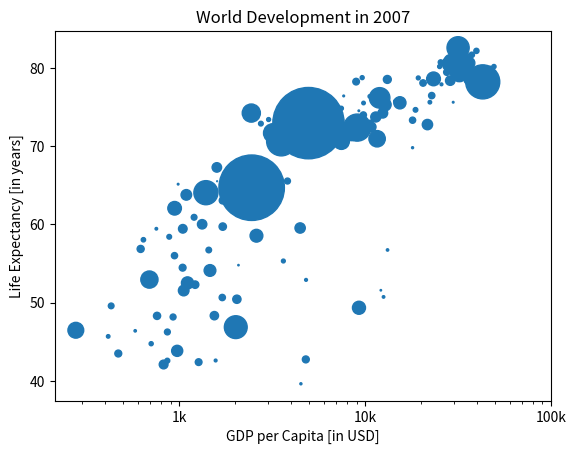

Write Python code to recreate this figure.
#!E:\GIT\Python\Datacamp\Basic_plots_with_Matplotlib\venv\Scripts\python.exe

import matplotlib.pyplot as plt
import numpy as np


tick_val = [1000, 10000, 100000]
tick_lab = ['1k', '10k', '100k']

xlab = 'GDP per Capita [in USD]'
ylab = 'Life Expectancy [in years]'
title = 'World Development in 2007'

# Create a plot with x and y data
life_exp = [43.828, 76.423, 72.301, 42.731, 75.32, 81.235, 79.829, 75.635, 64.062, 79.441, 56.728, 65.554, 74.852, 50.728, 72.39, 73.005, 52.295, 49.58, 59.723, 50.43, 80.653, 44.74100000000001, 50.651, 78.553, 72.961, 72.889, 65.152, 46.462, 55.322, 78.782, 48.328, 75.748, 78.273, 76.486, 78.332, 54.791, 72.235, 74.994, 71.33800000000001, 71.878, 51.57899999999999, 58.04, 52.947, 79.313, 80.657, 56.735, 59.448, 79.406, 60.022, 79.483, 70.259, 56.007, 46.388000000000005, 60.916, 70.19800000000001, 82.208, 73.33800000000001, 81.757, 64.69800000000001, 70.65, 70.964, 59.545, 78.885, 80.745, 80.546, 72.567, 82.603, 72.535, 54.11, 67.297, 78.623, 77.58800000000001, 71.993, 42.592, 45.678, 73.952, 59.443000000000005, 48.303, 74.241, 54.467, 64.164, 72.801, 76.195, 66.803, 74.543, 71.164, 42.082, 62.069, 52.906000000000006, 63.785, 79.762, 80.204, 72.899, 56.867, 46.859, 80.196, 75.64, 65.483, 75.53699999999999, 71.752, 71.421, 71.688, 75.563, 78.098, 78.74600000000001, 76.442, 72.476, 46.242, 65.528, 72.777, 63.062, 74.002, 42.568000000000005, 79.972, 74.663, 77.926, 48.159, 49.339, 80.941, 72.396, 58.556, 39.613, 80.884, 81.70100000000001, 74.143, 78.4, 52.517, 70.616, 58.42, 69.819, 73.923, 71.777, 51.542, 79.425, 78.242, 76.384, 73.747, 74.249, 73.422, 62.698, 42.38399999999999, 43.487]
gdp_cap = [974.5803384, 5937.029525999999, 6223.367465, 4797.231267, 12779.37964, 34435.367439999995, 36126.4927, 29796.04834, 1391.253792, 33692.60508, 1441.284873, 3822.137084, 7446.298803, 12569.85177, 9065.800825, 10680.79282, 1217.032994, 430.0706916, 1713.778686, 2042.09524, 36319.23501, 706.016537, 1704.063724, 13171.63885, 4959.114854, 7006.580419, 986.1478792, 277.5518587, 3632.557798, 9645.06142, 1544.750112, 14619.222719999998, 8948.102923, 22833.30851, 35278.41874, 2082.4815670000003, 6025.374752000001, 6873.262326000001, 5581.180998, 5728.353514, 12154.08975, 641.3695236000001, 690.8055759, 33207.0844, 30470.0167, 13206.48452, 752.7497265, 32170.37442, 1327.60891, 27538.41188, 5186.050003, 942.6542111, 579.2317429999999, 1201.637154, 3548.3308460000003, 39724.97867, 18008.94444, 36180.78919, 2452.210407, 3540.651564, 11605.71449, 4471.061906, 40675.99635, 25523.2771, 28569.7197, 7320.880262000001, 31656.06806, 4519.461171, 1463.249282, 1593.06548, 23348.139730000003, 47306.98978, 10461.05868, 1569.331442, 414.5073415, 12057.49928, 1044.770126, 759.3499101, 12451.6558, 1042.581557, 1803.151496, 10956.99112, 11977.57496, 3095.7722710000003, 9253.896111, 3820.17523, 823.6856205, 944.0, 4811.060429, 1091.359778, 36797.93332, 25185.00911, 2749.320965, 619.6768923999999, 2013.977305, 49357.19017, 22316.19287, 2605.94758, 9809.185636, 4172.838464, 7408.905561, 3190.481016, 15389.924680000002, 20509.64777, 19328.70901, 7670.122558, 10808.47561, 863.0884639000001, 1598.435089, 21654.83194, 1712.472136, 9786.534714, 862.5407561000001, 47143.17964, 18678.31435, 25768.25759, 926.1410683, 9269.657808, 28821.0637, 3970.095407, 2602.394995, 4513.480643, 33859.74835, 37506.41907, 4184.548089, 28718.27684, 1107.482182, 7458.396326999999, 882.9699437999999, 18008.50924, 7092.923025, 8458.276384, 1056.380121, 33203.26128, 42951.65309, 10611.46299, 11415.80569, 2441.576404, 3025.349798, 2280.769906, 1271.211593, 469.70929810000007]
pop = [31.889923, 3.600523, 33.333216, 12.420476, 40.301927, 20.434176, 8.199783, 0.708573, 150.448339, 10.392226, 8.078314, 9.119152, 4.552198, 1.639131, 190.010647, 7.322858, 14.326203, 8.390505, 14.131858, 17.696293, 33.390141, 4.369038, 10.238807, 16.284741, 1318.683096, 44.22755, 0.71096, 64.606759, 3.80061, 4.133884, 18.013409, 4.493312, 11.416987, 10.228744, 5.46812, 0.496374, 9.319622, 13.75568, 80.264543, 6.939688, 0.551201, 4.906585, 76.511887, 5.23846, 61.083916, 1.454867, 1.688359, 82.400996, 22.873338, 10.70629, 12.572928, 9.947814, 1.472041, 8.502814, 7.483763, 6.980412, 9.956108, 0.301931, 1110.396331, 223.547, 69.45357, 27.499638, 4.109086, 6.426679, 58.147733, 2.780132, 127.467972, 6.053193, 35.610177, 23.301725, 49.04479, 2.505559, 3.921278, 2.012649, 3.193942, 6.036914, 19.167654, 13.327079, 24.821286, 12.031795, 3.270065, 1.250882, 108.700891, 2.874127, 0.684736, 33.757175, 19.951656, 47.76198, 2.05508, 28.90179, 16.570613, 4.115771, 5.675356, 12.894865, 135.031164, 4.627926, 3.204897, 169.270617, 3.242173, 6.667147, 28.674757, 91.077287, 38.518241, 10.642836, 3.942491, 0.798094, 22.276056, 8.860588, 0.199579, 27.601038, 12.267493, 10.150265, 6.144562, 4.553009, 5.447502, 2.009245, 9.118773, 43.997828, 40.448191, 20.378239, 42.292929, 1.133066, 9.031088, 7.554661, 19.314747, 23.174294, 38.13964, 65.068149, 5.701579, 1.056608, 10.276158, 71.158647, 29.170398, 60.776238, 301.139947, 3.447496, 26.084662, 85.262356, 4.018332, 22.211743, 11.746035, 12.311143]

np_pop = np.array(pop)
np_pop = np_pop * 2

plt.scatter(gdp_cap, life_exp, s=np_pop)
plt.xscale('log')

plt.xticks(tick_val, tick_lab)

plt.xlabel(xlab)
plt.ylabel(ylab)
plt.title(title)
plt.show()
